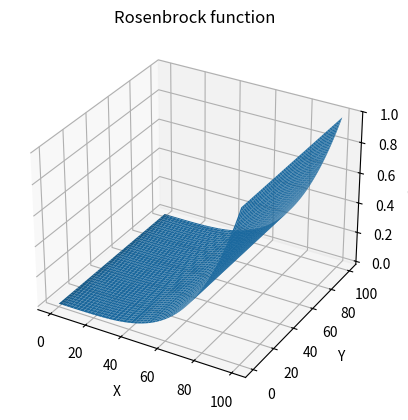

Source code (Python):
import matplotlib.pyplot as plt
from mpl_toolkits.mplot3d import Axes3D
import numpy as np

fig = plt.figure()
ax = fig.add_subplot(111, projection='3d')
x = y = np.linspace(0, 100, 100)
X, Y = np.meshgrid(x, y)
f = lambda x, y :  ((1-x) ** 2) + 100*((y-pow(x, 2))**2)
# CLEAN UP 
z = []
for i in range(len(x)):
	z.append(f(x, y))
print(z)
Z = np.array(z)
ax.plot_surface(X, Y, Z)
ax.set_title("Rosenbrock function")
ax.set_xlabel('X')
ax.set_ylabel('Y')
ax.set_zlabel('F(X,Y)')
plt.show()
